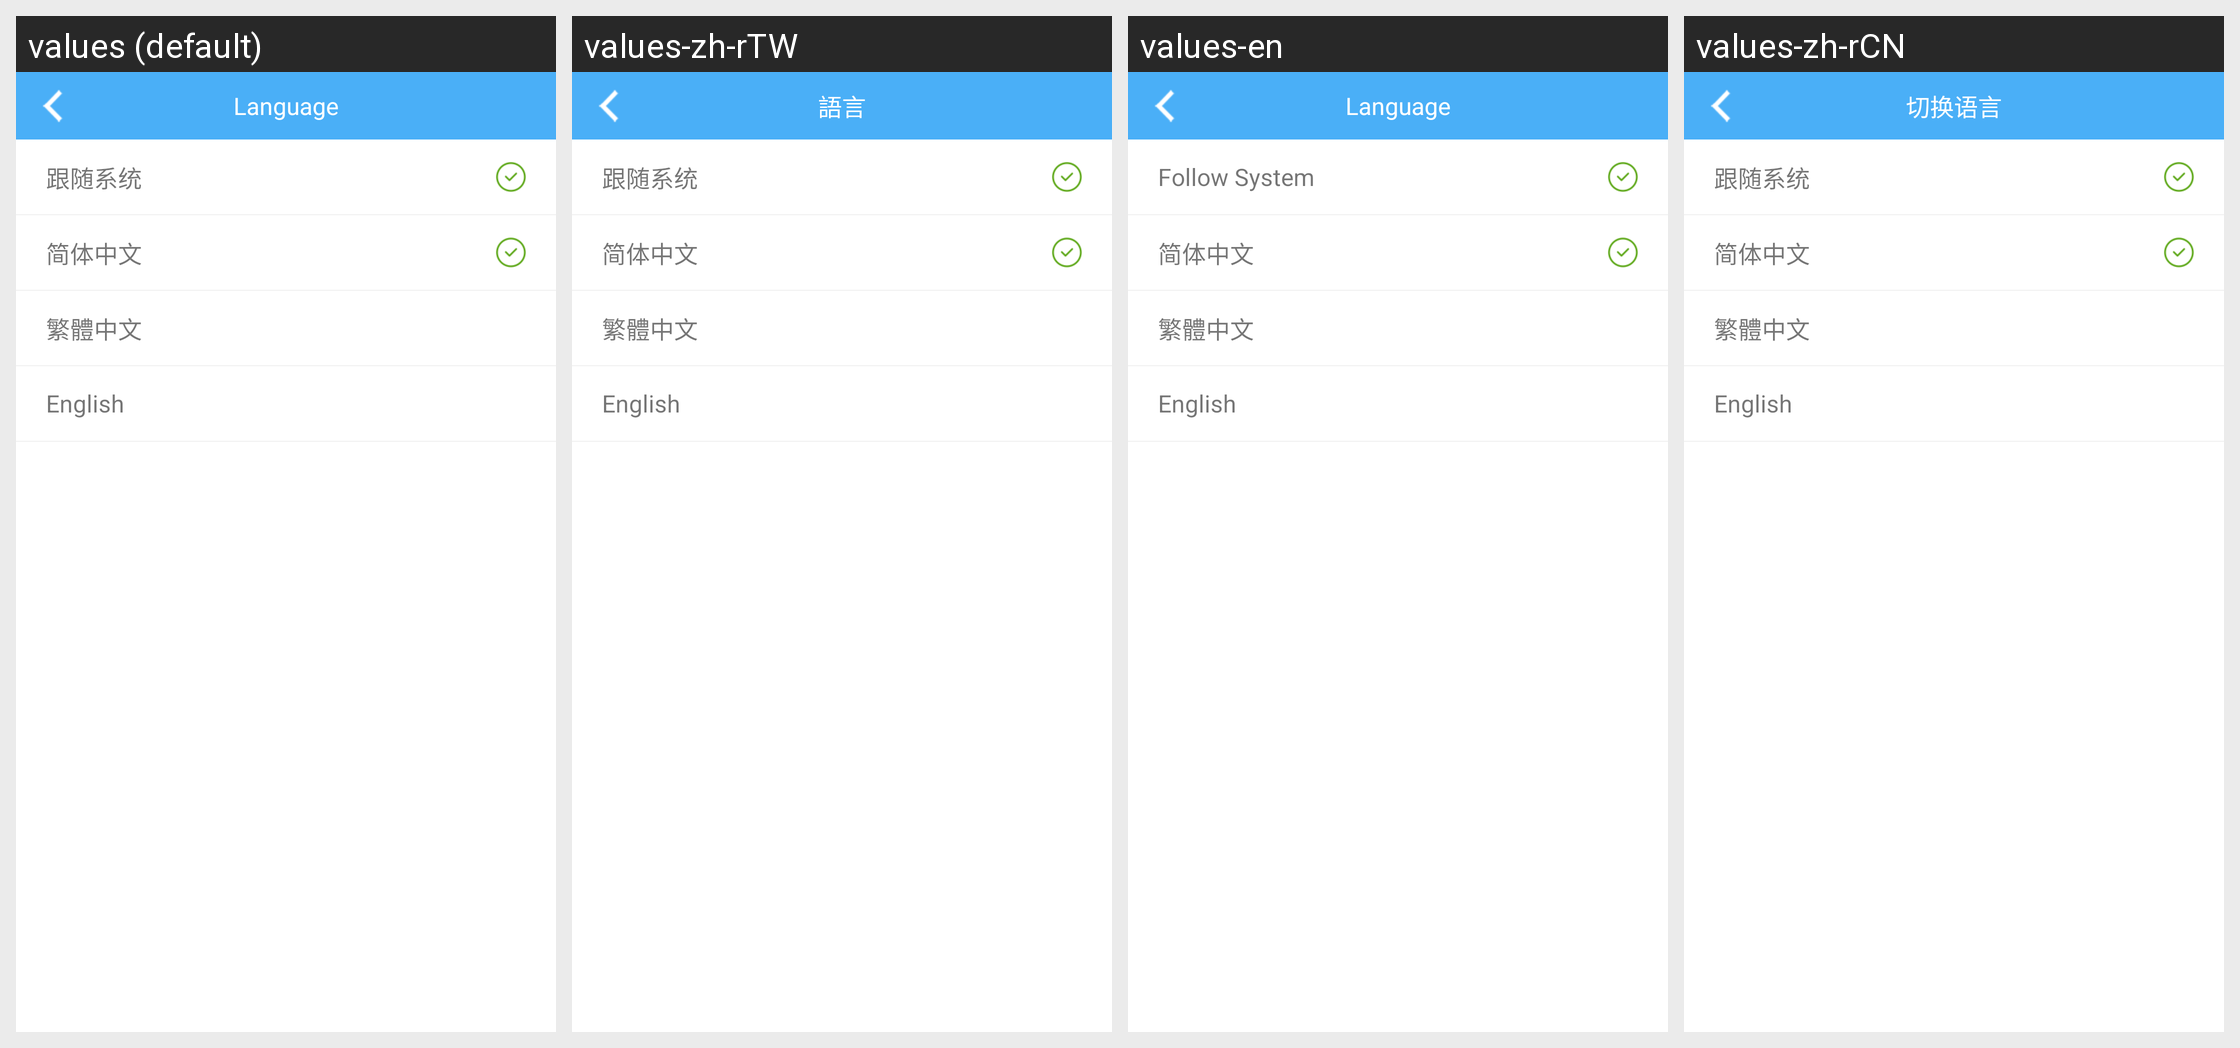

For this localized Android screen grid, give each drawn string resource with its value in every locale shown.
Android screen res/layout/activity_set_language.xml rendered under 4 locales, left to right: values (default), values-zh-rTW, values-en, values-zh-rCN. Device: Nexus 5 (rendered at 1080×1920; each locale shown at half size, 540×960, under a caption strip naming it); theme AppTheme.
Other locales in the repository, not shown: values-da, values-de, values-de-rDE, values-es, values-fr, values-fr-rFR, values-it, values-ja, values-ja-rJP, values-ko, values-ko-rKR, values-nl, values-pl, values-pt, values-ro, values-ru, values-tr, values-vi-rVN, values-zh, values-zh-rHK.
Strings drawn on this screen, with the default value and each locale's value (text and hints the layout hard-codes, and strings that could not be matched under every locale, appear in the picture but are not listed):

Language
  values: Language
  values-zh-rTW: 語言
  values-en: Language
  values-zh-rCN: 切换语言

setting_language_auto
  values: 跟随系统
  values-zh-rTW: 跟随系统  [not translated; the default value is used]
  values-en: Follow System
  values-zh-rCN: 跟随系统  [not translated; the default value is used]

setting_simplified_chinese
  values: 简体中文
  values-zh-rTW: 简体中文  [not translated; the default value is used]
  values-en: 简体中文  [not translated; the default value is used]
  values-zh-rCN: 简体中文  [not translated; the default value is used]

setting_traditional_chinese
  values: 繁體中文
  values-zh-rTW: 繁體中文  [not translated; the default value is used]
  values-en: 繁體中文  [not translated; the default value is used]
  values-zh-rCN: 繁體中文  [not translated; the default value is used]

setting_language_english
  values: English
  values-zh-rTW: English  [not translated; the default value is used]
  values-en: English  [not translated; the default value is used]
  values-zh-rCN: English  [not translated; the default value is used]
